Run: headless pygame with SDL's dummy video driver; simulated clock (each Clock.tick advances the game by its frame time, no real sleeping); random seed 0; keys injected as events and as key.get_pressed() state; no mouse input; restart key R tapped at the start of phases 3 and 4.
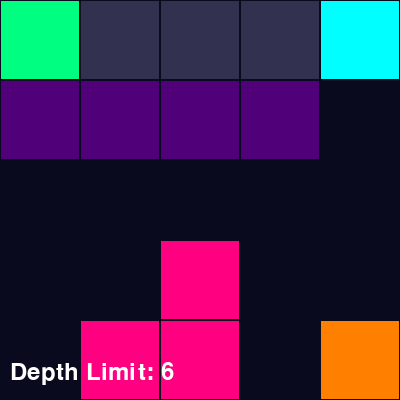
Frame 1 of 4 · flips 1–60 · no input
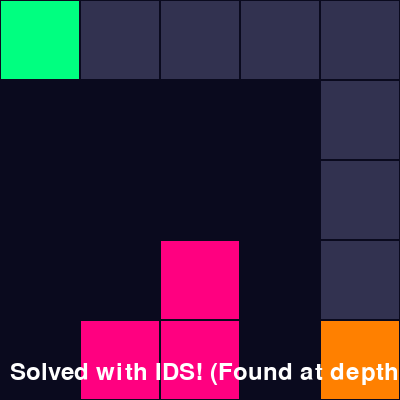
Frame 2 of 4 · flips 61–180 · tapped SPACE, RETURN · held RIGHT (→), D
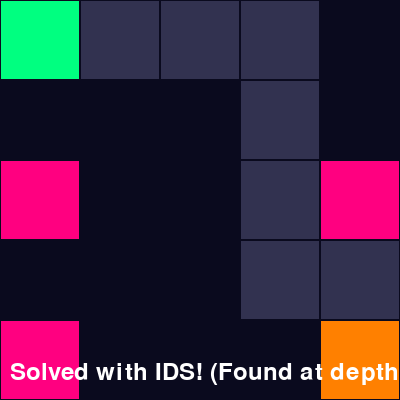
Frame 3 of 4 · flips 181–300 · tapped R · held DOWN (↓), S
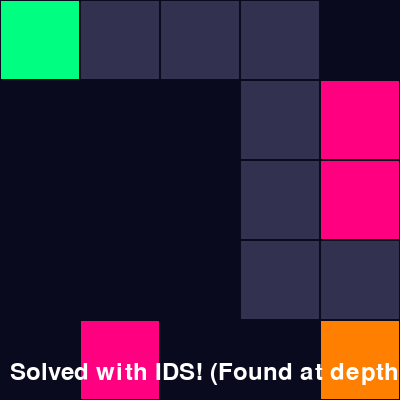
Frame 4 of 4 · flips 301–420 · tapped R · held LEFT (←), A, UP (↑), W

The pygame program that drew these frames:

import pygame
import random
import time

# Maze settings
WIDTH, HEIGHT = 400, 400
ROWS, COLS = 5, 5
CELL_SIZE = WIDTH // COLS

# Colors - Neon Theme
BACKGROUND = (10, 10, 30)
WALL = (255, 0, 128)  # Neon Pink
PATH = (50, 50, 80)  # Dark Gray-Blue
CURRENT = (0, 255, 255)  # Cyan
START = (0, 255, 128)  # Neon Green
END = (255, 128, 0)  # Neon Orange
VISITED = (80, 0, 120)  # Dark Purple

# Directions (Right, Down, Left, Up)
DIRECTIONS = [(1, 0), (0, 1), (-1, 0), (0, -1)]


def generate_maze(rows, cols):
    maze = [[1] * cols for _ in range(rows)]
    stack = [(0, 0)]
    visited = set(stack)

    while stack:
        x, y = stack[-1]
        neighbors = [(x + dx, y + dy) for dx, dy in DIRECTIONS
                     if 0 <= x + dx < cols and 0 <= y + dy < rows]
        unvisited_neighbors = [(nx, ny) for nx, ny in neighbors if (nx, ny) not in visited]

        if unvisited_neighbors:
            nx, ny = random.choice(unvisited_neighbors)
            maze[y][x] = 0
            maze[ny][nx] = 0
            stack.append((nx, ny))
            visited.add((nx, ny))
        else:
            stack.pop()

    # Add random obstacles (about 20% of the free cells)
    for _ in range((rows * cols) // 8):
        while True:
            ox, oy = random.randint(0, cols - 1), random.randint(0, rows - 1)
            if (ox, oy) not in [(0, 0), (cols - 1, rows - 1)] and \
                    (ox, oy) not in [(0, 1), (1, 0), (cols - 2, rows - 1), (cols - 1, rows - 2)]:
                maze[oy][ox] = 1
                break

    return maze


def draw_maze(screen, maze, path=None, visited=None, current=None):
    if path is None:
        path = set()
    if visited is None:
        visited = set()

    for y in range(ROWS):
        for x in range(COLS):
            if (x, y) == (0, 0):
                color = START  # Start position
            elif (x, y) == (COLS - 1, ROWS - 1):
                color = END  # End position
            elif (x, y) == current:
                color = CURRENT  # Node being processed
            elif (x, y) in path:
                color = PATH  # Final path
            elif (x, y) in visited:
                color = VISITED  # Visited cells
            elif maze[y][x] == 1:
                color = WALL  # Obstacle
            else:
                color = BACKGROUND  # Open space
            pygame.draw.rect(screen, color, (x * CELL_SIZE, y * CELL_SIZE, CELL_SIZE, CELL_SIZE))
            # Add grid lines
            pygame.draw.rect(screen, BACKGROUND, (x * CELL_SIZE, y * CELL_SIZE, CELL_SIZE, CELL_SIZE), 1)


def draw_text(screen, text, x, y):
    font = pygame.font.Font(None, 36)
    text_surface = font.render(text, True, (255, 255, 255))  # White text
    screen.blit(text_surface, (x, y))


def dls_solve(screen, maze, depth_limit, visualize=True):
    start = (0, 0)
    goal = (COLS - 1, ROWS - 1)

    # Stack contains (path, current_position, current_depth)
    stack = [([start], start, 0)]
    visited = set([start])
    all_visited = set([start])  # Track all visited cells for visualization

    while stack:
        current_path, (x, y), depth = stack.pop()

        # Update screen if visualizing
        if visualize:
            draw_maze(screen, maze, set(current_path), all_visited, current=(x, y))
            draw_text(screen, f"Depth Limit: {depth_limit}", 10, HEIGHT - 40)
            pygame.display.flip()
            pygame.time.delay(50)  # Animation delay

            # Check for quit event
            for event in pygame.event.get():
                if event.type == pygame.QUIT:
                    pygame.quit()
                    return None

        if (x, y) == goal:
            return current_path  # Final path to goal

        # If we've reached the depth limit, don't explore further from this node
        if depth >= depth_limit:
            continue

        # Check neighbors
        for dx, dy in DIRECTIONS[::-1]:
            nx, ny = x + dx, y + dy
            if 0 <= nx < COLS and 0 <= ny < ROWS and maze[ny][nx] == 0 and (nx, ny) not in visited:
                visited.add((nx, ny))
                all_visited.add((nx, ny))
                stack.append((current_path + [(nx, ny)], (nx, ny), depth + 1))

    return None  # No solution found


def ids_solve(screen, maze, max_depth):
    """Iterative Deepening Search"""
    for depth_limit in range(1, max_depth + 1):
        # Clear screen for new iteration
        screen.fill(BACKGROUND)
        draw_text(screen, f"IDS - Trying Depth: {depth_limit}", 10, 10)
        pygame.display.flip()
        pygame.time.delay(500)  # Pause between depth iterations

        path = dls_solve(screen, maze, depth_limit)

        if path:
            return path, depth_limit

    return None, max_depth


def main():
    pygame.init()
    screen = pygame.display.set_mode((WIDTH, HEIGHT))
    pygame.display.set_caption("Neon Maze Solver - IDS")

    # Maximum depth for IDS (Manhattan distance + some extra)
    max_depth = ROWS + COLS + 10

    maze = generate_maze(ROWS, COLS)
    screen.fill(BACKGROUND)

    path, found_depth = ids_solve(screen, maze, max_depth)

    running = True
    message = f"Solved with IDS! (Found at depth: {found_depth})" if path else "No Solution Found!"

    while running:
        screen.fill(BACKGROUND)

        if path:
            draw_maze(screen, maze, set(path))
        else:
            draw_maze(screen, maze)

        draw_text(screen, message, 10, HEIGHT - 40)
        pygame.display.flip()

        for event in pygame.event.get():
            if event.type == pygame.QUIT:
                running = False
            elif event.type == pygame.KEYDOWN:
                if event.key == pygame.K_r:  # Press R to regenerate maze
                    maze = generate_maze(ROWS, COLS)
                    path, found_depth = ids_solve(screen, maze, max_depth)
                    message = f"Solved with IDS! (Found at depth: {found_depth})" if path else "No Solution Found!"

    pygame.quit()


if __name__ == "__main__":
    main()
